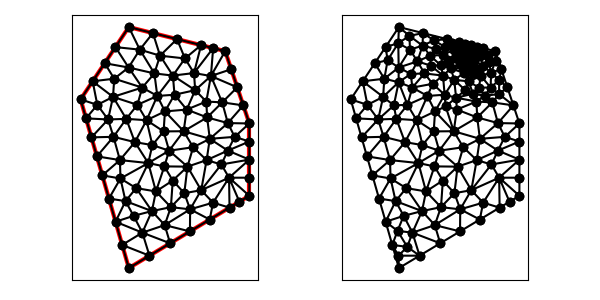

Source data for this figure (header and first rows):
7.000000000000000000e+00, 3.000000000000000000e+00, 1.200000000000000000e+01, 6.000000000000000000e+00, 1.200000000000000000e+01, 9.000000000000000000e+00, 1.100000000000000000e+01, 1.200000000000000000e+01, 7.000000000000000000e+00, 1.300000000000000000e+01, 5.000000000000000000e+00, 1.000000000000000000e+01, 1.087500000000000000e+01, 9.875000000000000000e+00, 1.150000000000000000e+01, 1.050000000000000000e+01, 1.040625000000000000e+01, 1.096875000000000000e+01, 1.092708333333333393e+01, 1.044791666666666607e+01, 1.000000000000000000e+00, 1.585951788265078100e-01
7.000000000000000000e+00, 3.000000000000000000e+00, 1.200000000000000000e+01, 6.000000000000000000e+00, 1.200000000000000000e+01, 9.000000000000000000e+00, 1.100000000000000000e+01, 1.200000000000000000e+01, 7.000000000000000000e+00, 1.300000000000000000e+01, 5.000000000000000000e+00, 1.000000000000000000e+01, 9.434250792681551090e+00, 7.208795302489326318e+00, 8.673862025263696651e+00, 7.871150749900212240e+00, 8.475689687094815739e+00, 7.219285243164244470e+00, 8.861267501680019976e+00, 7.433077098517927084e+00, 0.000000000000000000e+00, 5.000000000000000000e-01
7.000000000000000000e+00, 3.000000000000000000e+00, 1.200000000000000000e+01, 6.000000000000000000e+00, 1.200000000000000000e+01, 9.000000000000000000e+00, 1.100000000000000000e+01, 1.200000000000000000e+01, 7.000000000000000000e+00, 1.300000000000000000e+01, 5.000000000000000000e+00, 1.000000000000000000e+01, 7.356943462372082188e+00, 9.773266599466699844e+00, 6.893959730310101008e+00, 9.191783052108547736e+00, 7.737493540444669193e+00, 9.134785049160656811e+00, 7.329465577708951685e+00, 9.366611566911968723e+00, 0.000000000000000000e+00, 3.485562527689070600e-01
7.000000000000000000e+00, 3.000000000000000000e+00, 1.200000000000000000e+01, 6.000000000000000000e+00, 1.200000000000000000e+01, 9.000000000000000000e+00, 1.100000000000000000e+01, 1.200000000000000000e+01, 7.000000000000000000e+00, 1.300000000000000000e+01, 5.000000000000000000e+00, 1.000000000000000000e+01, 1.100000000000000000e+01, 1.200000000000000000e+01, 1.040625000000000000e+01, 1.096875000000000000e+01, 1.125000000000000000e+01, 1.125000000000000000e+01, 1.088541666666666607e+01, 1.140625000000000000e+01, 1.000000000000000000e+00, 1.585951788265078100e-01
7.000000000000000000e+00, 3.000000000000000000e+00, 1.200000000000000000e+01, 6.000000000000000000e+00, 1.200000000000000000e+01, 9.000000000000000000e+00, 1.100000000000000000e+01, 1.200000000000000000e+01, 7.000000000000000000e+00, 1.300000000000000000e+01, 5.000000000000000000e+00, 1.000000000000000000e+01, 1.022851562500000000e+01, 7.478515625000000000e+00, 1.036032899137708974e+01, 8.362789474057167993e+00, 9.670456235822785018e+00, 8.013663406506108089e+00, 1.008643361739995647e+01, 7.951656168521092916e+00, 0.000000000000000000e+00, 5.000000000000000000e-01
7.000000000000000000e+00, 3.000000000000000000e+00, 1.200000000000000000e+01, 6.000000000000000000e+00, 1.200000000000000000e+01, 9.000000000000000000e+00, 1.100000000000000000e+01, 1.200000000000000000e+01, 7.000000000000000000e+00, 1.300000000000000000e+01, 5.000000000000000000e+00, 1.000000000000000000e+01, 1.040625000000000000e+01, 1.096875000000000000e+01, 9.754004554300077956e+00, 1.038116133197710411e+01, 1.021571142446912717e+01, 9.909288575530872833e+00, 1.012532199292306778e+01, 1.041973330250265839e+01, 0.000000000000000000e+00, 1.585951788265078100e-01
7.000000000000000000e+00, 3.000000000000000000e+00, 1.200000000000000000e+01, 6.000000000000000000e+00, 1.200000000000000000e+01, 9.000000000000000000e+00, 1.100000000000000000e+01, 1.200000000000000000e+01, 7.000000000000000000e+00, 1.300000000000000000e+01, 5.000000000000000000e+00, 1.000000000000000000e+01, 9.403739635648257433e+00, 9.576177449537805586e+00, 8.500000000000000000e+00, 9.500000000000000000e+00, 9.275478313897721705e+00, 8.678348197284050158e+00, 9.059739316515326379e+00, 9.251508548940618581e+00, 0.000000000000000000e+00, 3.974656557938152646e-01
7.000000000000000000e+00, 3.000000000000000000e+00, 1.200000000000000000e+01, 6.000000000000000000e+00, 1.200000000000000000e+01, 9.000000000000000000e+00, 1.100000000000000000e+01, 1.200000000000000000e+01, 7.000000000000000000e+00, 1.300000000000000000e+01, 5.000000000000000000e+00, 1.000000000000000000e+01, 1.087500000000000000e+01, 9.875000000000000000e+00, 1.025000000000000000e+01, 9.250000000000000000e+00, 1.110937500000000000e+01, 9.015625000000000000e+00, 1.074479166666666607e+01, 9.380208333333333925e+00, 0.000000000000000000e+00, 3.995990933217409280e-01
7.000000000000000000e+00, 3.000000000000000000e+00, 1.200000000000000000e+01, 6.000000000000000000e+00, 1.200000000000000000e+01, 9.000000000000000000e+00, 1.100000000000000000e+01, 1.200000000000000000e+01, 7.000000000000000000e+00, 1.300000000000000000e+01, 5.000000000000000000e+00, 1.000000000000000000e+01, 7.356943462372082188e+00, 9.773266599466699844e+00, 6.345367178145695952e+00, 1.010363680204281955e+01, 6.893959730310101008e+00, 9.191783052108547736e+00, 6.865423456942626679e+00, 9.689562151206022378e+00, 0.000000000000000000e+00, 3.485562527689070600e-01
7.000000000000000000e+00, 3.000000000000000000e+00, 1.200000000000000000e+01, 6.000000000000000000e+00, 1.200000000000000000e+01, 9.000000000000000000e+00, 1.100000000000000000e+01, 1.200000000000000000e+01, 7.000000000000000000e+00, 1.300000000000000000e+01, 5.000000000000000000e+00, 1.000000000000000000e+01, 6.364826768742768870e+00, 8.445843511443239748e+00, 6.632058007088301288e+00, 7.481357232379775013e+00, 7.252330471146029467e+00, 8.225061565701542676e+00, 6.749738415659034096e+00, 8.050754103174853071e+00, 0.000000000000000000e+00, 5.000000000000000000e-01
7.000000000000000000e+00, 3.000000000000000000e+00, 1.200000000000000000e+01, 6.000000000000000000e+00, 1.200000000000000000e+01, 9.000000000000000000e+00, 1.100000000000000000e+01, 1.200000000000000000e+01, 7.000000000000000000e+00, 1.300000000000000000e+01, 5.000000000000000000e+00, 1.000000000000000000e+01, 1.200000000000000000e+01, 7.500000000000000000e+00, 1.110957957207827995e+01, 7.875000000000000000e+00, 1.083892815373391194e+01, 7.299250798530646733e+00, 1.131616924193739671e+01, 7.558083599510215578e+00, 1.000000000000000000e+00, 5.000000000000000000e-01
7.000000000000000000e+00, 3.000000000000000000e+00, 1.200000000000000000e+01, 6.000000000000000000e+00, 1.200000000000000000e+01, 9.000000000000000000e+00, 1.100000000000000000e+01, 1.200000000000000000e+01, 7.000000000000000000e+00, 1.300000000000000000e+01, 5.000000000000000000e+00, 1.000000000000000000e+01, 1.200000000000000000e+01, 9.000000000000000000e+00, 1.175000000000000000e+01, 9.750000000000000000e+00, 1.110937500000000000e+01, 9.015625000000000000e+00, 1.161979166666666607e+01, 9.255208333333333925e+00, 1.000000000000000000e+00, 5.000000000000000000e-01
7.000000000000000000e+00, 3.000000000000000000e+00, 1.200000000000000000e+01, 6.000000000000000000e+00, 1.200000000000000000e+01, 9.000000000000000000e+00, 1.100000000000000000e+01, 1.200000000000000000e+01, 7.000000000000000000e+00, 1.300000000000000000e+01, 5.000000000000000000e+00, 1.000000000000000000e+01, 1.175000000000000000e+01, 9.750000000000000000e+00, 1.087500000000000000e+01, 9.875000000000000000e+00, 1.110937500000000000e+01, 9.015625000000000000e+00, 1.124479166666666607e+01, 9.546875000000000000e+00, 1.000000000000000000e+00, 3.995990933217409280e-01
7.000000000000000000e+00, 3.000000000000000000e+00, 1.200000000000000000e+01, 6.000000000000000000e+00, 1.200000000000000000e+01, 9.000000000000000000e+00, 1.100000000000000000e+01, 1.200000000000000000e+01, 7.000000000000000000e+00, 1.300000000000000000e+01, 5.000000000000000000e+00, 1.000000000000000000e+01, 1.175000000000000000e+01, 9.750000000000000000e+00, 1.150000000000000000e+01, 1.050000000000000000e+01, 1.087500000000000000e+01, 9.875000000000000000e+00, 1.137500000000000000e+01, 1.004166666666666607e+01, 1.000000000000000000e+00, 3.995990933217409280e-01
7.000000000000000000e+00, 3.000000000000000000e+00, 1.200000000000000000e+01, 6.000000000000000000e+00, 1.200000000000000000e+01, 9.000000000000000000e+00, 1.100000000000000000e+01, 1.200000000000000000e+01, 7.000000000000000000e+00, 1.300000000000000000e+01, 5.000000000000000000e+00, 1.000000000000000000e+01, 1.200000000000000000e+01, 7.500000000000000000e+00, 1.200000000000000000e+01, 8.250000000000000000e+00, 1.110957957207827995e+01, 7.875000000000000000e+00, 1.170319319069275998e+01, 7.875000000000000000e+00, 1.000000000000000000e+00, 5.000000000000000000e-01
7.000000000000000000e+00, 3.000000000000000000e+00, 1.200000000000000000e+01, 6.000000000000000000e+00, 1.200000000000000000e+01, 9.000000000000000000e+00, 1.100000000000000000e+01, 1.200000000000000000e+01, 7.000000000000000000e+00, 1.300000000000000000e+01, 5.000000000000000000e+00, 1.000000000000000000e+01, 1.200000000000000000e+01, 9.000000000000000000e+00, 1.110937500000000000e+01, 9.015625000000000000e+00, 1.139354708701817565e+01, 8.445363448164000530e+00, 1.150097402900605914e+01, 8.820329482721334102e+00, 1.000000000000000000e+00, 5.000000000000000000e-01
7.000000000000000000e+00, 3.000000000000000000e+00, 1.200000000000000000e+01, 6.000000000000000000e+00, 1.200000000000000000e+01, 9.000000000000000000e+00, 1.100000000000000000e+01, 1.200000000000000000e+01, 7.000000000000000000e+00, 1.300000000000000000e+01, 5.000000000000000000e+00, 1.000000000000000000e+01, 9.000000000000000000e+00, 1.250000000000000000e+01, 9.330402389097423921e+00, 1.169660955638969213e+01, 1.000000000000000000e+01, 1.225000000000000000e+01, 9.443467463032474640e+00, 1.214886985212989678e+01, 0.000000000000000000e+00, 5.120504229524550088e-02
7.000000000000000000e+00, 3.000000000000000000e+00, 1.200000000000000000e+01, 6.000000000000000000e+00, 1.200000000000000000e+01, 9.000000000000000000e+00, 1.100000000000000000e+01, 1.200000000000000000e+01, 7.000000000000000000e+00, 1.300000000000000000e+01, 5.000000000000000000e+00, 1.000000000000000000e+01, 8.896757394106115768e+00, 1.019192108635107452e+01, 9.754004554300077956e+00, 1.038116133197710411e+01, 8.829763885445983007e+00, 1.098670601909233646e+01, 9.160175277950726169e+00, 1.051992947914017229e+01, 0.000000000000000000e+00, 2.525586297925015433e-01
7.000000000000000000e+00, 3.000000000000000000e+00, 1.200000000000000000e+01, 6.000000000000000000e+00, 1.200000000000000000e+01, 9.000000000000000000e+00, 1.100000000000000000e+01, 1.200000000000000000e+01, 7.000000000000000000e+00, 1.300000000000000000e+01, 5.000000000000000000e+00, 1.000000000000000000e+01, 1.036032899137708974e+01, 8.362789474057167993e+00, 1.025000000000000000e+01, 9.250000000000000000e+00, 9.275478313897721705e+00, 8.678348197284050158e+00, 9.961935768424936555e+00, 8.763712557113739976e+00, 0.000000000000000000e+00, 5.000000000000000000e-01
7.000000000000000000e+00, 3.000000000000000000e+00, 1.200000000000000000e+01, 6.000000000000000000e+00, 1.200000000000000000e+01, 9.000000000000000000e+00, 1.100000000000000000e+01, 1.200000000000000000e+01, 7.000000000000000000e+00, 1.300000000000000000e+01, 5.000000000000000000e+00, 1.000000000000000000e+01, 7.857492925712544540e+00, 3.514495755427526902e+00, 8.714985851425087304e+00, 4.028991510855052915e+00, 7.562066297542167526e+00, 4.470082099400372044e+00, 8.044848358226600382e+00, 4.004523121894316695e+00, 1.000000000000000000e+00, 5.000000000000000000e-01
7.000000000000000000e+00, 3.000000000000000000e+00, 1.200000000000000000e+01, 6.000000000000000000e+00, 1.200000000000000000e+01, 9.000000000000000000e+00, 1.100000000000000000e+01, 1.200000000000000000e+01, 7.000000000000000000e+00, 1.300000000000000000e+01, 5.000000000000000000e+00, 1.000000000000000000e+01, 1.036032899137708974e+01, 8.362789474057167993e+00, 1.110957957207827995e+01, 7.875000000000000000e+00, 1.139354708701817565e+01, 8.445363448164000530e+00, 1.095448521682451570e+01, 8.227717640740388916e+00, 0.000000000000000000e+00, 5.000000000000000000e-01
7.000000000000000000e+00, 3.000000000000000000e+00, 1.200000000000000000e+01, 6.000000000000000000e+00, 1.200000000000000000e+01, 9.000000000000000000e+00, 1.100000000000000000e+01, 1.200000000000000000e+01, 7.000000000000000000e+00, 1.300000000000000000e+01, 5.000000000000000000e+00, 1.000000000000000000e+01, 1.115996225403769948e+01, 6.750000000000000000e+00, 1.200000000000000000e+01, 6.750000000000000000e+00, 1.200000000000000000e+01, 7.500000000000000000e+00, 1.171998741801256649e+01, 7.000000000000000000e+00, 1.000000000000000000e+00, 5.000000000000000000e-01
7.000000000000000000e+00, 3.000000000000000000e+00, 1.200000000000000000e+01, 6.000000000000000000e+00, 1.200000000000000000e+01, 9.000000000000000000e+00, 1.100000000000000000e+01, 1.200000000000000000e+01, 7.000000000000000000e+00, 1.300000000000000000e+01, 5.000000000000000000e+00, 1.000000000000000000e+01, 1.200000000000000000e+01, 6.000000000000000000e+00, 1.115996225403769948e+01, 6.750000000000000000e+00, 1.158937323142813547e+01, 5.753623938856881281e+00, 1.158311182848861165e+01, 6.167874646285627982e+00, 1.000000000000000000e+00, 5.000000000000000000e-01
7.000000000000000000e+00, 3.000000000000000000e+00, 1.200000000000000000e+01, 6.000000000000000000e+00, 1.200000000000000000e+01, 9.000000000000000000e+00, 1.100000000000000000e+01, 1.200000000000000000e+01, 7.000000000000000000e+00, 1.300000000000000000e+01, 5.000000000000000000e+00, 1.000000000000000000e+01, 1.200000000000000000e+01, 8.250000000000000000e+00, 1.139354708701817565e+01, 8.445363448164000530e+00, 1.110957957207827995e+01, 7.875000000000000000e+00, 1.150104221969881912e+01, 8.190121149388000177e+00, 1.000000000000000000e+00, 5.000000000000000000e-01
7.000000000000000000e+00, 3.000000000000000000e+00, 1.200000000000000000e+01, 6.000000000000000000e+00, 1.200000000000000000e+01, 9.000000000000000000e+00, 1.100000000000000000e+01, 1.200000000000000000e+01, 7.000000000000000000e+00, 1.300000000000000000e+01, 5.000000000000000000e+00, 1.000000000000000000e+01, 1.036032899137708974e+01, 8.362789474057167993e+00, 1.110937500000000000e+01, 9.015625000000000000e+00, 1.025000000000000000e+01, 9.250000000000000000e+00, 1.057323466379236265e+01, 8.876138158019054814e+00, 0.000000000000000000e+00, 5.000000000000000000e-01
7.000000000000000000e+00, 3.000000000000000000e+00, 1.200000000000000000e+01, 6.000000000000000000e+00, 1.200000000000000000e+01, 9.000000000000000000e+00, 1.100000000000000000e+01, 1.200000000000000000e+01, 7.000000000000000000e+00, 1.300000000000000000e+01, 5.000000000000000000e+00, 1.000000000000000000e+01, 1.110957957207827995e+01, 7.875000000000000000e+00, 1.022851562500000000e+01, 7.478515625000000000e+00, 1.083892815373391194e+01, 7.299250798530646733e+00, 1.072567445027073063e+01, 7.550922141176882540e+00, 0.000000000000000000e+00, 5.000000000000000000e-01
7.000000000000000000e+00, 3.000000000000000000e+00, 1.200000000000000000e+01, 6.000000000000000000e+00, 1.200000000000000000e+01, 9.000000000000000000e+00, 1.100000000000000000e+01, 1.200000000000000000e+01, 7.000000000000000000e+00, 1.300000000000000000e+01, 5.000000000000000000e+00, 1.000000000000000000e+01, 1.000369660880076772e+01, 6.231362094024238019e+00, 9.544878881915321855e+00, 5.438098486326671477e+00, 1.049588434035546314e+01, 5.714597406452217143e+00, 1.001481994369051698e+01, 5.794685995601042805e+00, 0.000000000000000000e+00, 5.000000000000000000e-01
7.000000000000000000e+00, 3.000000000000000000e+00, 1.200000000000000000e+01, 6.000000000000000000e+00, 1.200000000000000000e+01, 9.000000000000000000e+00, 1.100000000000000000e+01, 1.200000000000000000e+01, 7.000000000000000000e+00, 1.300000000000000000e+01, 5.000000000000000000e+00, 1.000000000000000000e+01, 1.083892815373391194e+01, 7.299250798530646733e+00, 1.000369660880076772e+01, 6.231362094024238019e+00, 1.115996225403769948e+01, 6.750000000000000000e+00, 1.066752900552412520e+01, 6.760204297518295213e+00, 0.000000000000000000e+00, 5.000000000000000000e-01
7.000000000000000000e+00, 3.000000000000000000e+00, 1.200000000000000000e+01, 6.000000000000000000e+00, 1.200000000000000000e+01, 9.000000000000000000e+00, 1.100000000000000000e+01, 1.200000000000000000e+01, 7.000000000000000000e+00, 1.300000000000000000e+01, 5.000000000000000000e+00, 1.000000000000000000e+01, 1.200000000000000000e+01, 9.000000000000000000e+00, 1.139354708701817565e+01, 8.445363448164000530e+00, 1.200000000000000000e+01, 8.250000000000000000e+00, 1.179784902900605914e+01, 8.565121149388000177e+00, 1.000000000000000000e+00, 5.000000000000000000e-01
7.000000000000000000e+00, 3.000000000000000000e+00, 1.200000000000000000e+01, 6.000000000000000000e+00, 1.200000000000000000e+01, 9.000000000000000000e+00, 1.100000000000000000e+01, 1.200000000000000000e+01, 7.000000000000000000e+00, 1.300000000000000000e+01, 5.000000000000000000e+00, 1.000000000000000000e+01, 1.036032899137708974e+01, 8.362789474057167993e+00, 1.139354708701817565e+01, 8.445363448164000530e+00, 1.110937500000000000e+01, 9.015625000000000000e+00, 1.095441702613175572e+01, 8.607925974073722841e+00, 0.000000000000000000e+00, 5.000000000000000000e-01
7.000000000000000000e+00, 3.000000000000000000e+00, 1.200000000000000000e+01, 6.000000000000000000e+00, 1.200000000000000000e+01, 9.000000000000000000e+00, 1.100000000000000000e+01, 1.200000000000000000e+01, 7.000000000000000000e+00, 1.300000000000000000e+01, 5.000000000000000000e+00, 1.000000000000000000e+01, 1.025000000000000000e+01, 9.250000000000000000e+00, 9.403739635648257433e+00, 9.576177449537805586e+00, 9.275478313897721705e+00, 8.678348197284050158e+00, 9.643072649848660305e+00, 9.168175215607284656e+00, 0.000000000000000000e+00, 4.047998175897410955e-01
7.000000000000000000e+00, 3.000000000000000000e+00, 1.200000000000000000e+01, 6.000000000000000000e+00, 1.200000000000000000e+01, 9.000000000000000000e+00, 1.100000000000000000e+01, 1.200000000000000000e+01, 7.000000000000000000e+00, 1.300000000000000000e+01, 5.000000000000000000e+00, 1.000000000000000000e+01, 1.022851562500000000e+01, 7.478515625000000000e+00, 1.110957957207827995e+01, 7.875000000000000000e+00, 1.036032899137708974e+01, 8.362789474057167993e+00, 1.056614139615179049e+01, 7.905435033019055702e+00, 0.000000000000000000e+00, 5.000000000000000000e-01
7.000000000000000000e+00, 3.000000000000000000e+00, 1.200000000000000000e+01, 6.000000000000000000e+00, 1.200000000000000000e+01, 9.000000000000000000e+00, 1.100000000000000000e+01, 1.200000000000000000e+01, 7.000000000000000000e+00, 1.300000000000000000e+01, 5.000000000000000000e+00, 1.000000000000000000e+01, 1.000369660880076772e+01, 6.231362094024238019e+00, 1.083892815373391194e+01, 7.299250798530646733e+00, 1.022851562500000000e+01, 7.478515625000000000e+00, 1.035704679584489263e+01, 7.003042839184961288e+00, 0.000000000000000000e+00, 5.000000000000000000e-01
7.000000000000000000e+00, 3.000000000000000000e+00, 1.200000000000000000e+01, 6.000000000000000000e+00, 1.200000000000000000e+01, 9.000000000000000000e+00, 1.100000000000000000e+01, 1.200000000000000000e+01, 7.000000000000000000e+00, 1.300000000000000000e+01, 5.000000000000000000e+00, 1.000000000000000000e+01, 1.200000000000000000e+01, 7.500000000000000000e+00, 1.083892815373391194e+01, 7.299250798530646733e+00, 1.115996225403769948e+01, 6.750000000000000000e+00, 1.133296346925720322e+01, 7.183083599510215578e+00, 1.000000000000000000e+00, 5.000000000000000000e-01
7.000000000000000000e+00, 3.000000000000000000e+00, 1.200000000000000000e+01, 6.000000000000000000e+00, 1.200000000000000000e+01, 9.000000000000000000e+00, 1.100000000000000000e+01, 1.200000000000000000e+01, 7.000000000000000000e+00, 1.300000000000000000e+01, 5.000000000000000000e+00, 1.000000000000000000e+01, 8.500000000000000000e+00, 9.500000000000000000e+00, 7.737493540444669193e+00, 9.134785049160656811e+00, 8.443937590735348664e+00, 8.670312375056905552e+00, 8.227143710393338694e+00, 9.101699141405854121e+00, 0.000000000000000000e+00, 3.974656557938152646e-01
7.000000000000000000e+00, 3.000000000000000000e+00, 1.200000000000000000e+01, 6.000000000000000000e+00, 1.200000000000000000e+01, 9.000000000000000000e+00, 1.100000000000000000e+01, 1.200000000000000000e+01, 7.000000000000000000e+00, 1.300000000000000000e+01, 5.000000000000000000e+00, 1.000000000000000000e+01, 1.036032899137708974e+01, 8.362789474057167993e+00, 9.275478313897721705e+00, 8.678348197284050158e+00, 9.670456235822785018e+00, 8.013663406506108089e+00, 9.768754513699198228e+00, 8.351600359282441488e+00, 0.000000000000000000e+00, 5.000000000000000000e-01
7.000000000000000000e+00, 3.000000000000000000e+00, 1.200000000000000000e+01, 6.000000000000000000e+00, 1.200000000000000000e+01, 9.000000000000000000e+00, 1.100000000000000000e+01, 1.200000000000000000e+01, 7.000000000000000000e+00, 1.300000000000000000e+01, 5.000000000000000000e+00, 1.000000000000000000e+01, 9.275478313897721705e+00, 8.678348197284050158e+00, 8.443937590735348664e+00, 8.670312375056905552e+00, 8.673862025263696651e+00, 7.871150749900212240e+00, 8.797759309965590191e+00, 8.406603774080389613e+00, 0.000000000000000000e+00, 4.382330205297147452e-01
7.000000000000000000e+00, 3.000000000000000000e+00, 1.200000000000000000e+01, 6.000000000000000000e+00, 1.200000000000000000e+01, 9.000000000000000000e+00, 1.100000000000000000e+01, 1.200000000000000000e+01, 7.000000000000000000e+00, 1.300000000000000000e+01, 5.000000000000000000e+00, 1.000000000000000000e+01, 9.670456235822785018e+00, 8.013663406506108089e+00, 9.275478313897721705e+00, 8.678348197284050158e+00, 8.673862025263696651e+00, 7.871150749900212240e+00, 9.206598858328066015e+00, 8.187720784563456533e+00, 0.000000000000000000e+00, 5.000000000000000000e-01
7.000000000000000000e+00, 3.000000000000000000e+00, 1.200000000000000000e+01, 6.000000000000000000e+00, 1.200000000000000000e+01, 9.000000000000000000e+00, 1.100000000000000000e+01, 1.200000000000000000e+01, 7.000000000000000000e+00, 1.300000000000000000e+01, 5.000000000000000000e+00, 1.000000000000000000e+01, 6.654454094180156432e+00, 6.717439807366986315e+00, 6.632058007088301288e+00, 7.481357232379775013e+00, 5.901115488410487941e+00, 6.846095790563293093e+00, 6.395875863226315516e+00, 7.014964276770018436e+00, 0.000000000000000000e+00, 5.000000000000000000e-01
7.000000000000000000e+00, 3.000000000000000000e+00, 1.200000000000000000e+01, 6.000000000000000000e+00, 1.200000000000000000e+01, 9.000000000000000000e+00, 1.100000000000000000e+01, 1.200000000000000000e+01, 7.000000000000000000e+00, 1.300000000000000000e+01, 5.000000000000000000e+00, 1.000000000000000000e+01, 1.049588434035546314e+01, 5.714597406452217143e+00, 9.544878881915321855e+00, 5.438098486326671477e+00, 1.035749292571254365e+01, 5.014495755427526902e+00, 1.013275204932777562e+01, 5.389063882735471545e+00, 1.000000000000000000e+00, 5.000000000000000000e-01
7.000000000000000000e+00, 3.000000000000000000e+00, 1.200000000000000000e+01, 6.000000000000000000e+00, 1.200000000000000000e+01, 9.000000000000000000e+00, 1.100000000000000000e+01, 1.200000000000000000e+01, 7.000000000000000000e+00, 1.300000000000000000e+01, 5.000000000000000000e+00, 1.000000000000000000e+01, 8.443937590735348664e+00, 8.670312375056905552e+00, 9.275478313897721705e+00, 8.678348197284050158e+00, 8.500000000000000000e+00, 9.500000000000000000e+00, 8.739805301544356197e+00, 8.949553524113651903e+00, 0.000000000000000000e+00, 3.974656557938152646e-01
7.000000000000000000e+00, 3.000000000000000000e+00, 1.200000000000000000e+01, 6.000000000000000000e+00, 1.200000000000000000e+01, 9.000000000000000000e+00, 1.100000000000000000e+01, 1.200000000000000000e+01, 7.000000000000000000e+00, 1.300000000000000000e+01, 5.000000000000000000e+00, 1.000000000000000000e+01, 7.808402223940924536e+00, 7.356865605153537935e+00, 8.475689687094815739e+00, 7.219285243164244470e+00, 8.673862025263696651e+00, 7.871150749900212240e+00, 8.319317978766479271e+00, 7.482433866072664586e+00, 0.000000000000000000e+00, 5.000000000000000000e-01
7.000000000000000000e+00, 3.000000000000000000e+00, 1.200000000000000000e+01, 6.000000000000000000e+00, 1.200000000000000000e+01, 9.000000000000000000e+00, 1.100000000000000000e+01, 1.200000000000000000e+01, 7.000000000000000000e+00, 1.300000000000000000e+01, 5.000000000000000000e+00, 1.000000000000000000e+01, 1.022851562500000000e+01, 7.478515625000000000e+00, 9.670456235822785018e+00, 8.013663406506108089e+00, 9.434250792681551090e+00, 7.208795302489326318e+00, 9.777740884501445962e+00, 7.566991444665144506e+00, 0.000000000000000000e+00, 5.000000000000000000e-01
7.000000000000000000e+00, 3.000000000000000000e+00, 1.200000000000000000e+01, 6.000000000000000000e+00, 1.200000000000000000e+01, 9.000000000000000000e+00, 1.100000000000000000e+01, 1.200000000000000000e+01, 7.000000000000000000e+00, 1.300000000000000000e+01, 5.000000000000000000e+00, 1.000000000000000000e+01, 1.115996225403769948e+01, 6.750000000000000000e+00, 1.200000000000000000e+01, 6.000000000000000000e+00, 1.200000000000000000e+01, 6.750000000000000000e+00, 1.171998741801256649e+01, 6.500000000000000000e+00, 1.000000000000000000e+00, 5.000000000000000000e-01
7.000000000000000000e+00, 3.000000000000000000e+00, 1.200000000000000000e+01, 6.000000000000000000e+00, 1.200000000000000000e+01, 9.000000000000000000e+00, 1.100000000000000000e+01, 1.200000000000000000e+01, 7.000000000000000000e+00, 1.300000000000000000e+01, 5.000000000000000000e+00, 1.000000000000000000e+01, 9.434250792681551090e+00, 7.208795302489326318e+00, 1.000369660880076772e+01, 6.231362094024238019e+00, 1.022851562500000000e+01, 7.478515625000000000e+00, 9.888821008827440195e+00, 6.972891007171187816e+00, 0.000000000000000000e+00, 5.000000000000000000e-01
7.000000000000000000e+00, 3.000000000000000000e+00, 1.200000000000000000e+01, 6.000000000000000000e+00, 1.200000000000000000e+01, 9.000000000000000000e+00, 1.100000000000000000e+01, 1.200000000000000000e+01, 7.000000000000000000e+00, 1.300000000000000000e+01, 5.000000000000000000e+00, 1.000000000000000000e+01, 1.035749292571254365e+01, 5.014495755427526902e+00, 1.117874646285627094e+01, 5.507247877713763451e+00, 1.049588434035546314e+01, 5.714597406452217143e+00, 1.067737457630809139e+01, 5.412113679864503091e+00, 1.000000000000000000e+00, 5.000000000000000000e-01
7.000000000000000000e+00, 3.000000000000000000e+00, 1.200000000000000000e+01, 6.000000000000000000e+00, 1.200000000000000000e+01, 9.000000000000000000e+00, 1.100000000000000000e+01, 1.200000000000000000e+01, 7.000000000000000000e+00, 1.300000000000000000e+01, 5.000000000000000000e+00, 1.000000000000000000e+01, 1.049588434035546314e+01, 5.714597406452217143e+00, 1.115996225403769948e+01, 6.750000000000000000e+00, 1.000369660880076772e+01, 6.231362094024238019e+00, 1.055318106773130893e+01, 6.231986500158818387e+00, 0.000000000000000000e+00, 5.000000000000000000e-01
7.000000000000000000e+00, 3.000000000000000000e+00, 1.200000000000000000e+01, 6.000000000000000000e+00, 1.200000000000000000e+01, 9.000000000000000000e+00, 1.100000000000000000e+01, 1.200000000000000000e+01, 7.000000000000000000e+00, 1.300000000000000000e+01, 5.000000000000000000e+00, 1.000000000000000000e+01, 1.115996225403769948e+01, 6.750000000000000000e+00, 1.117874646285627094e+01, 5.507247877713763451e+00, 1.158937323142813547e+01, 5.753623938856881281e+00, 1.130936064944070019e+01, 6.003623938856880393e+00, 1.000000000000000000e+00, 5.000000000000000000e-01
7.000000000000000000e+00, 3.000000000000000000e+00, 1.200000000000000000e+01, 6.000000000000000000e+00, 1.200000000000000000e+01, 9.000000000000000000e+00, 1.100000000000000000e+01, 1.200000000000000000e+01, 7.000000000000000000e+00, 1.300000000000000000e+01, 5.000000000000000000e+00, 1.000000000000000000e+01, 1.115996225403769948e+01, 6.750000000000000000e+00, 1.049588434035546314e+01, 5.714597406452217143e+00, 1.117874646285627094e+01, 5.507247877713763451e+00, 1.094486435241647904e+01, 5.990615094721992939e+00, 1.000000000000000000e+00, 5.000000000000000000e-01
7.000000000000000000e+00, 3.000000000000000000e+00, 1.200000000000000000e+01, 6.000000000000000000e+00, 1.200000000000000000e+01, 9.000000000000000000e+00, 1.100000000000000000e+01, 1.200000000000000000e+01, 7.000000000000000000e+00, 1.300000000000000000e+01, 5.000000000000000000e+00, 1.000000000000000000e+01, 1.021571142446912717e+01, 9.909288575530872833e+00, 1.025000000000000000e+01, 9.250000000000000000e+00, 1.087500000000000000e+01, 9.875000000000000000e+00, 1.044690380815637631e+01, 9.678096191843623686e+00, 0.000000000000000000e+00, 3.995990933217409280e-01
7.000000000000000000e+00, 3.000000000000000000e+00, 1.200000000000000000e+01, 6.000000000000000000e+00, 1.200000000000000000e+01, 9.000000000000000000e+00, 1.100000000000000000e+01, 1.200000000000000000e+01, 7.000000000000000000e+00, 1.300000000000000000e+01, 5.000000000000000000e+00, 1.000000000000000000e+01, 9.330402389097423921e+00, 1.169660955638969213e+01, 9.705036055049509613e+00, 1.109132098181447823e+01, 1.000000000000000000e+01, 1.225000000000000000e+01, 9.678479481382311178e+00, 1.167931017940139071e+01, 0.000000000000000000e+00, 5.120504229524550088e-02
7.000000000000000000e+00, 3.000000000000000000e+00, 1.200000000000000000e+01, 6.000000000000000000e+00, 1.200000000000000000e+01, 9.000000000000000000e+00, 1.100000000000000000e+01, 1.200000000000000000e+01, 7.000000000000000000e+00, 1.300000000000000000e+01, 5.000000000000000000e+00, 1.000000000000000000e+01, 6.445299803774770631e+00, 1.216794970566215639e+01, 6.000000000000000000e+00, 1.150000000000000000e+01, 6.991161025935245021e+00, 1.132163410346583809e+01, 6.478820276570004921e+00, 1.166319460304266364e+01, 0.000000000000000000e+00, 3.117781148676734282e-01
7.000000000000000000e+00, 3.000000000000000000e+00, 1.200000000000000000e+01, 6.000000000000000000e+00, 1.200000000000000000e+01, 9.000000000000000000e+00, 1.100000000000000000e+01, 1.200000000000000000e+01, 7.000000000000000000e+00, 1.300000000000000000e+01, 5.000000000000000000e+00, 1.000000000000000000e+01, 8.500000000000000000e+00, 9.500000000000000000e+00, 9.403739635648257433e+00, 9.576177449537805586e+00, 8.896757394106115768e+00, 1.019192108635107452e+01, 8.933499009918124401e+00, 9.756032845296294553e+00, 0.000000000000000000e+00, 2.700797004208360663e-01
7.000000000000000000e+00, 3.000000000000000000e+00, 1.200000000000000000e+01, 6.000000000000000000e+00, 1.200000000000000000e+01, 9.000000000000000000e+00, 1.100000000000000000e+01, 1.200000000000000000e+01, 7.000000000000000000e+00, 1.300000000000000000e+01, 5.000000000000000000e+00, 1.000000000000000000e+01, 9.754004554300077956e+00, 1.038116133197710411e+01, 8.896757394106115768e+00, 1.019192108635107452e+01, 9.403739635648257433e+00, 9.576177449537805586e+00, 9.351500528018149794e+00, 1.004975328928866141e+01, 0.000000000000000000e+00, 2.700797004208360663e-01
7.000000000000000000e+00, 3.000000000000000000e+00, 1.200000000000000000e+01, 6.000000000000000000e+00, 1.200000000000000000e+01, 9.000000000000000000e+00, 1.100000000000000000e+01, 1.200000000000000000e+01, 7.000000000000000000e+00, 1.300000000000000000e+01, 5.000000000000000000e+00, 1.000000000000000000e+01, 8.829763885445983007e+00, 1.098670601909233646e+01, 8.061357825229944041e+00, 1.107603603898742151e+01, 8.183047066739291608e+00, 1.014145903104790136e+01, 8.358056259138406219e+00, 1.073473369637588526e+01, 0.000000000000000000e+00, 2.525586297925015433e-01
7.000000000000000000e+00, 3.000000000000000000e+00, 1.200000000000000000e+01, 6.000000000000000000e+00, 1.200000000000000000e+01, 9.000000000000000000e+00, 1.100000000000000000e+01, 1.200000000000000000e+01, 7.000000000000000000e+00, 1.300000000000000000e+01, 5.000000000000000000e+00, 1.000000000000000000e+01, 9.403739635648257433e+00, 9.576177449537805586e+00, 1.025000000000000000e+01, 9.250000000000000000e+00, 1.021571142446912717e+01, 9.909288575530872833e+00, 9.956483686705794867e+00, 9.578488675022892807e+00, 0.000000000000000000e+00, 4.047998175897410955e-01
7.000000000000000000e+00, 3.000000000000000000e+00, 1.200000000000000000e+01, 6.000000000000000000e+00, 1.200000000000000000e+01, 9.000000000000000000e+00, 1.100000000000000000e+01, 1.200000000000000000e+01, 7.000000000000000000e+00, 1.300000000000000000e+01, 5.000000000000000000e+00, 1.000000000000000000e+01, 9.754004554300077956e+00, 1.038116133197710411e+01, 1.040625000000000000e+01, 1.096875000000000000e+01, 9.705036055049509613e+00, 1.109132098181447823e+01, 9.955096869783195856e+00, 1.081374410459719293e+01, 0.000000000000000000e+00, 1.585951788265078100e-01
7.000000000000000000e+00, 3.000000000000000000e+00, 1.200000000000000000e+01, 6.000000000000000000e+00, 1.200000000000000000e+01, 9.000000000000000000e+00, 1.100000000000000000e+01, 1.200000000000000000e+01, 7.000000000000000000e+00, 1.300000000000000000e+01, 5.000000000000000000e+00, 1.000000000000000000e+01, 1.040625000000000000e+01, 1.096875000000000000e+01, 1.021571142446912717e+01, 9.909288575530872833e+00, 1.087500000000000000e+01, 9.875000000000000000e+00, 1.049898714148970846e+01, 1.025101285851029154e+01, 0.000000000000000000e+00, 1.585951788265078100e-01
7.000000000000000000e+00, 3.000000000000000000e+00, 1.200000000000000000e+01, 6.000000000000000000e+00, 1.200000000000000000e+01, 9.000000000000000000e+00, 1.100000000000000000e+01, 1.200000000000000000e+01, 7.000000000000000000e+00, 1.300000000000000000e+01, 5.000000000000000000e+00, 1.000000000000000000e+01, 9.403739635648257433e+00, 9.576177449537805586e+00, 1.021571142446912717e+01, 9.909288575530872833e+00, 9.754004554300077956e+00, 1.038116133197710411e+01, 9.791151871472488111e+00, 9.955542452348593585e+00, 0.000000000000000000e+00, 3.554973565729545038e-01
7.000000000000000000e+00, 3.000000000000000000e+00, 1.200000000000000000e+01, 6.000000000000000000e+00, 1.200000000000000000e+01, 9.000000000000000000e+00, 1.100000000000000000e+01, 1.200000000000000000e+01, 7.000000000000000000e+00, 1.300000000000000000e+01, 5.000000000000000000e+00, 1.000000000000000000e+01, 7.976829010530464892e+00, 8.103265689805684957e+00, 7.808402223940924536e+00, 7.356865605153537935e+00, 8.673862025263696651e+00, 7.871150749900212240e+00, 8.153031086578360842e+00, 7.777094014953145340e+00, 0.000000000000000000e+00, 5.000000000000000000e-01
7.000000000000000000e+00, 3.000000000000000000e+00, 1.200000000000000000e+01, 6.000000000000000000e+00, 1.200000000000000000e+01, 9.000000000000000000e+00, 1.100000000000000000e+01, 1.200000000000000000e+01, 7.000000000000000000e+00, 1.300000000000000000e+01, 5.000000000000000000e+00, 1.000000000000000000e+01, 8.673862025263696651e+00, 7.871150749900212240e+00, 8.443937590735348664e+00, 8.670312375056905552e+00, 7.976829010530464892e+00, 8.103265689805684957e+00, 8.364876208843170957e+00, 8.214909604920935138e+00, 0.000000000000000000e+00, 4.382330205297147452e-01
... 81 more rows
